Run: headless pygame with SDL's dummy video driver; simulated clock (each Clock.tick advances the game by its frame time, no real sleeping); random seed 0; keys injected as events and as key.get_pressed() state; no mouse input.
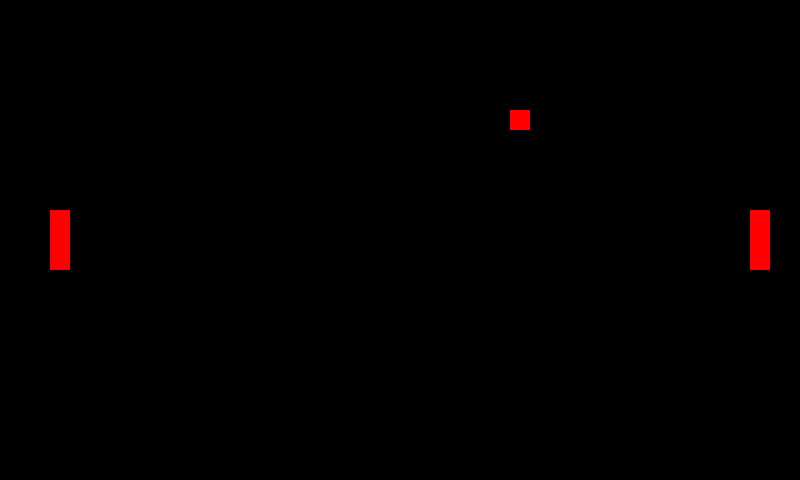
Frame 1 of 4 · flips 1–60 · no input
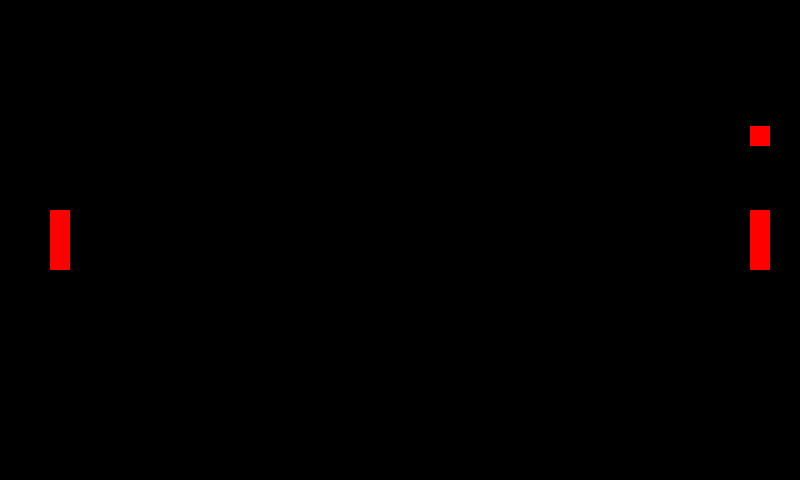
Frame 2 of 4 · flips 61–180 · tapped SPACE, RETURN · held RIGHT (→), D
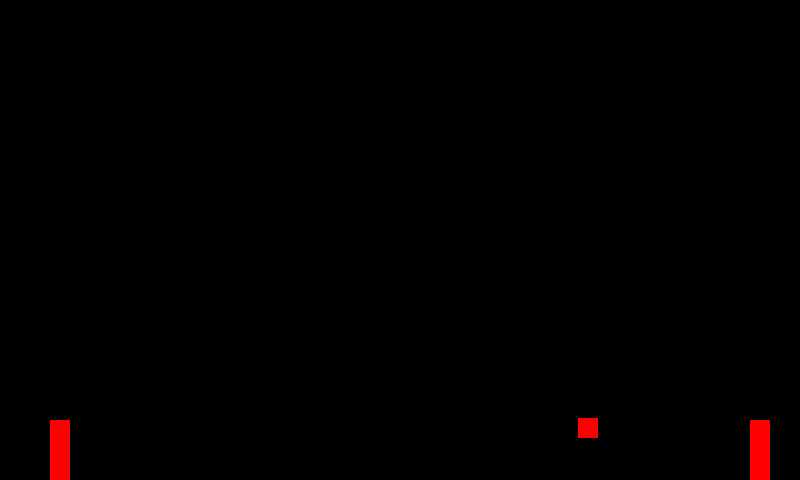
Frame 3 of 4 · flips 181–300 · held DOWN (↓), S
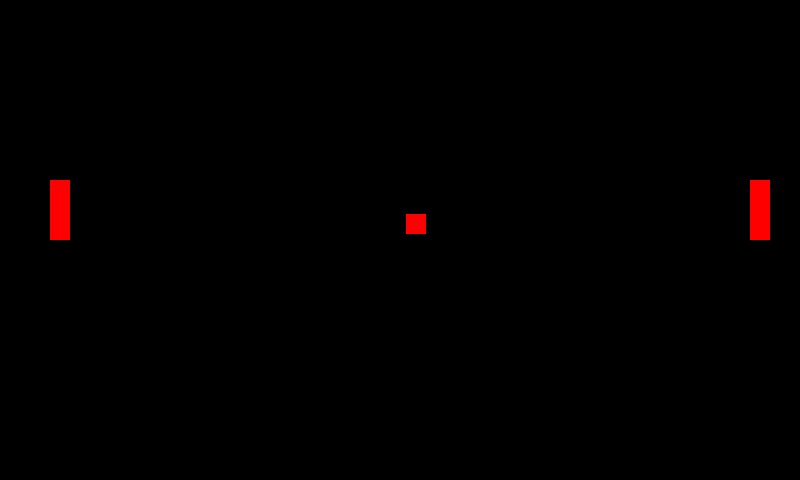
Frame 4 of 4 · flips 301–420 · held LEFT (←), A, UP (↑), W

The pygame program that drew these frames:

import pygame

# Inicializuj PyGame
pygame.init()

# Vytvoř okno pro hru
velikost_okna = (800, 480)
okno = pygame.display.set_mode(velikost_okna)

velikost_ctverce = (20, 60)
pozice_ctverce = [50, velikost_okna[1]//2-velikost_ctverce[1]//2]  # pole kvůli změně pozice
rychlost_ctverce = 2

rychlost_micku_x = 2
rychlost_micku_y = -2

velikost_micku = (20,20)

cervena = (255, 0, 0)

fps = 60
hodiny = pygame. time.Clock()

class Hrac:
    def __init__(self, pozice, barva, velikost_ctverce):
        self.pozice = pozice
        self.barva = barva
        self.velikost_ctverce = velikost_ctverce

    def vykresli(self, kam):
        pygame.draw.rect(kam, self.barva, (*self.pozice, *self.velikost_ctverce), 0)


h1 = Hrac([50, velikost_okna[1]//2-velikost_ctverce[1]//2], cervena, velikost_ctverce)
h2 = Hrac([750, velikost_okna[1]//2-velikost_ctverce[1]//2], cervena, velikost_ctverce)
micek = Hrac([velikost_okna[0]//2-velikost_micku[0]//2, velikost_okna[1]//2-velikost_micku[1]//2], cervena, velikost_micku)

# Nastav název okna
pygame.display.set_caption("Název hry")
pygame.key.set_repeat(0, 1)

# Nastav počáteční stav hry
running = True

# Hlavní herní smyčka
while running:
    # Zpracuj události
    for event in pygame.event.get():
        if event.type == pygame.QUIT:
            running = False
        elif event.type == pygame.KEYDOWN:
            if event.key == pygame.K_ESCAPE:
                running = False

    klavesy = pygame.key.get_pressed()
    if klavesy[pygame.K_w]:
        h1.pozice[1] -= rychlost_ctverce
    if klavesy[pygame.K_s]:
        h1.pozice[1] += rychlost_ctverce

    if klavesy[pygame.K_UP]:
        h2.pozice[1] -= rychlost_ctverce
    if klavesy[pygame.K_DOWN]:
        h2.pozice[1] += rychlost_ctverce

    micek.pozice[0] += rychlost_micku_x
    micek.pozice[1] += rychlost_micku_y

    if micek.pozice[1] < 0:
        rychlost_micku_y *= -1

    if micek.pozice[1] > velikost_okna[1] - micek.velikost_ctverce[1]:
        rychlost_micku_y *= -1

    if micek.pozice[1] in range(h2.pozice[1], h2.pozice[1]+h2.velikost_ctverce[1])\
            and micek.pozice[0]+micek.velikost_ctverce[0]== h2.pozice[0]:
        rychlost_micku_x *= -1

    if micek.pozice[1] in range(h1.pozice[1], h1.pozice[1]+h1.velikost_ctverce[1])\
            and micek.pozice[0]-micek.velikost_ctverce[0]== h1.pozice[0]:
        rychlost_micku_x *= -1


    if micek.pozice[0] < 0 or micek.pozice[0] > velikost_okna[0]:
        micek.pozice = [velikost_okna[0]//2-velikost_micku[0]//2, velikost_okna[1]//2-velikost_micku[1]//2]


    if h1.pozice[1] < 0:
        h1.pozice[1] = 0

    if h1.pozice[1] > velikost_okna[1]-h1.velikost_ctverce[1]:
        h1.pozice[1] = velikost_okna[1]-h1.velikost_ctverce[1]

    if h2.pozice[1] < 0:
        h2.pozice[1] = 0

    if h2.pozice[1] > velikost_okna[1]-h2.velikost_ctverce[1]:
        h2.pozice[1] = velikost_okna[1]-h2.velikost_ctverce[1]


    h1.vykresli(okno)
    h2.vykresli(okno)
    micek.vykresli(okno)

    # Aktualizuj okno
    hodiny.tick(fps)
    pygame.display.flip()
    okno.fill((0, 0, 0))

# Ukonči PyGame
pygame.quit()
